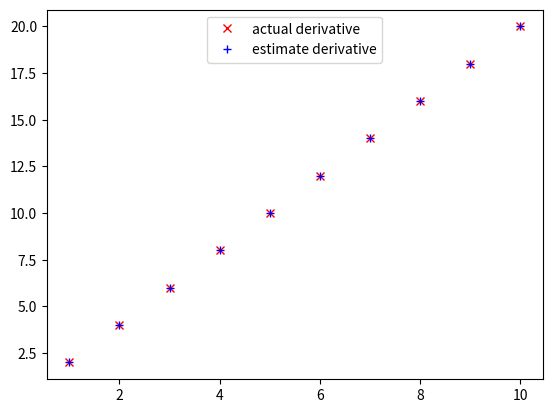

Reproduce this figure in Python.
def derivative(x):
    return 2*x
def estimate(x,h):
    return ((x+h)**2-x**2)/h
X=range(1,11)
actuals=[derivative(x) for x in range(1,11)]
pred=[estimate(x,0.001) for x in range(1,11)]

import matplotlib.pyplot as plt
plt.plot(X,actuals,"rx",label="actual derivative")
plt.plot(X,pred,"b+",label="estimate derivative")
plt.legend(loc=9)
plt.show()
